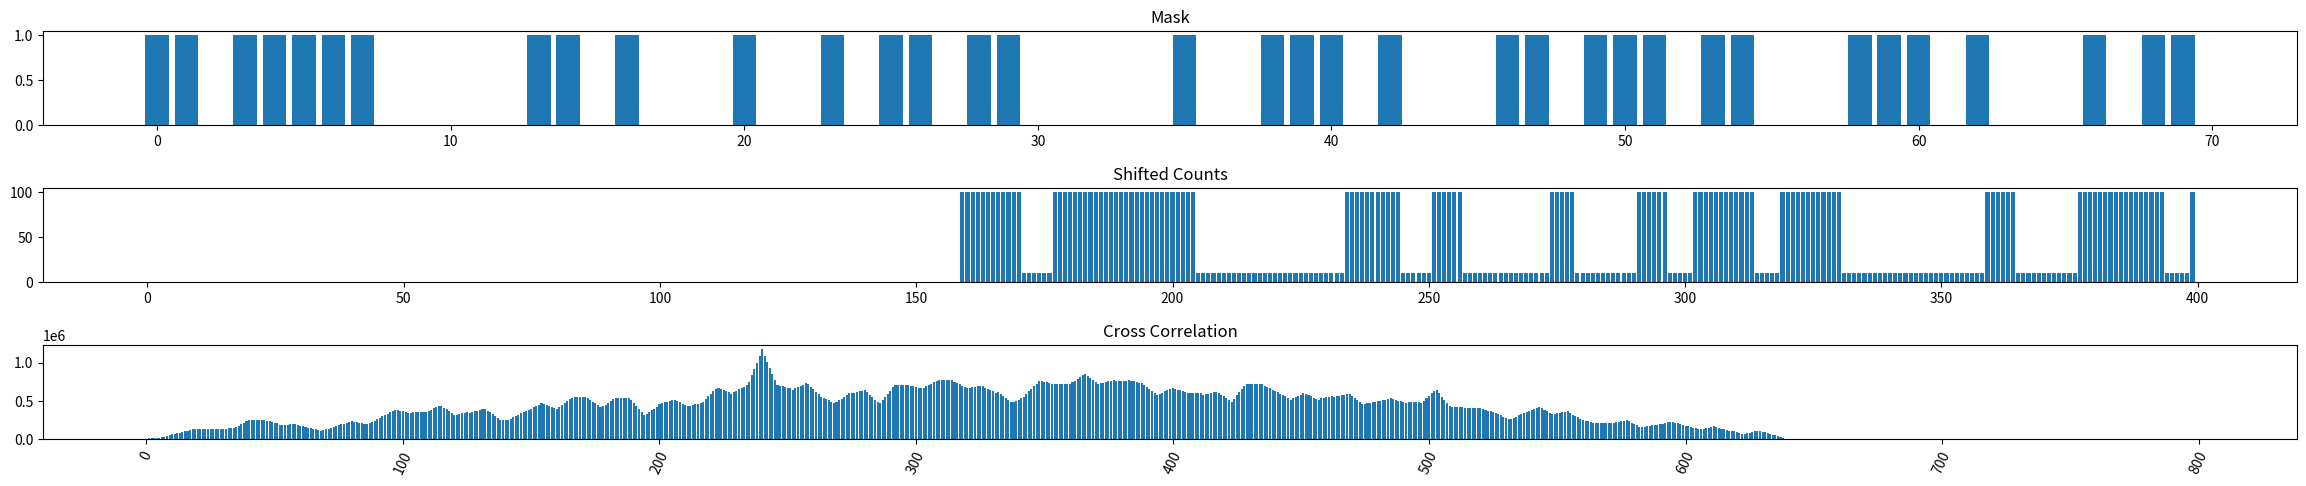

Python code for this plot:
import matplotlib.pyplot as plt
import numpy as np
import random

#the mask is static of 70 zeros and ones
mask = [1, 1, 0, 1, 1, 1, 1, 1, 0, 0, 0, 0, 0, 1, 1, 0, 1, 0, 0, 0, 1, 0, 0, 1, 0, 1, 1, 0, 1, 1, 0, 0, 0, 0, 0, 1, 0, 0, 1, 1, 1, 0, 1, 0, 0, 0, 1, 1, 0, 1, 1, 1, 0, 1, 1, 0, 0, 0, 1, 1, 1, 0, 1, 0, 0, 0, 1, 0, 1, 1]
#for this case, the count or cast "shadow" is an exact shadow of the mask but shifted
count = []
#Contains our extrapolated mask
extrapMask = []

#Extrapolates our mask
for x in range(400):
    indexOfMask = int(x * 70 / 400)
    if(indexOfMask == 0):
        indexOfMask = 1
    if mask[indexOfMask] == 0:
        extrapMask.append(10)
    else:
        extrapMask.append(100)

#In this case, the shadow is perfectly aligned with the mask, so it would
#be identical to our extrapolated mask
count = extrapMask

#Randomly chooses to shift the count array left or right by varying degrees
direction = random.choice(range(0, 2))
if direction == 1:
    x = random.choice(range(len(count)))
    count = np.pad(count, (x, 0), mode='constant')[:-x]
else:
    x = random.choice(range(len(count)))
    count = np.pad(count, (0, x), mode='constant')[x:]

#Our cross correlation array
cc = np.correlate(extrapMask, count, "full")

#X axes of graphs
xaxisForMask = np.arange(0, len(mask), 1)
xaxisForCount = np.arange(0, len(count), 1)
xaxiscc = np.arange(0, len(cc), 1)

#Everything after this is plotting our graphs
figure, axis = plt.subplots(3)

axis[0].bar(xaxisForMask, mask)
axis[0].set_title("Mask")

axis[1].bar(xaxisForCount, count)
axis[1].set_title("Shifted Counts")

axis[2].bar(xaxiscc, cc)
axis[2].set_title("Cross Correlation")
axis[2].tick_params(axis='x', rotation=65)

figure.tight_layout()
figure.set_figheight(5)
figure.set_figwidth(25)
plt.show()
